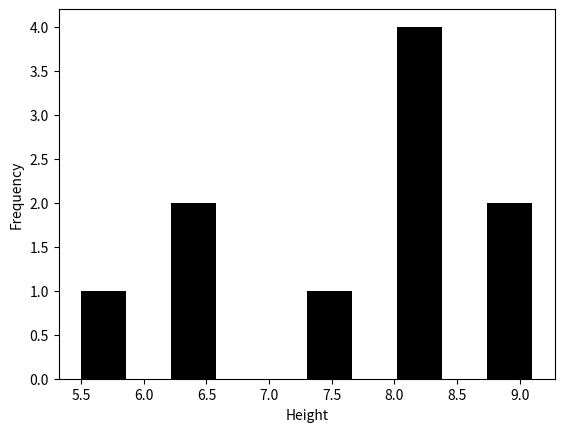

This chart was generated by the following Python code:
from numpy import array
import matplotlib.pyplot as plt

height = array([ 8.2,8.1 ,9.1,6.3,7.6,8.1,6.5,5.5,9.1,8.3])

plt.hist(height,color='black')
plt.xlabel('Height')
plt.ylabel('Frequency')
plt.show()